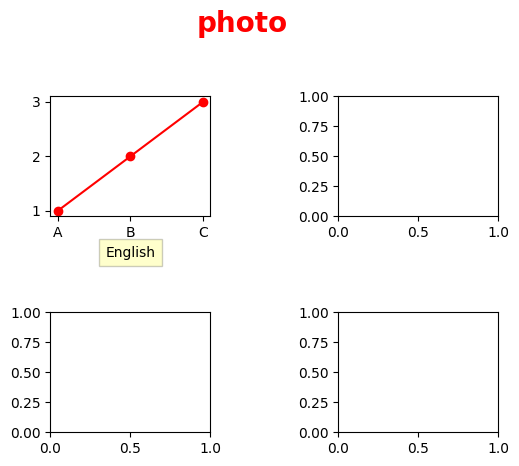

This figure's Python source:
import pandas as pd
import matplotlib.pyplot as plt
plt.rcParams['font.sans-serif'] = ['SimHei']
cloth = plt.figure()
plt.subplot(221)
plt.plot(['A', 'B', 'C'], [1, 2, 3], 'ro-')
# 添加轴标题 pad:框的大小
dic = dict(facecolor='yellow', pad=5, alpha=0.2)
plt.xlabel('English', bbox=dic)
# 设置标题 fontweight='bold' 加粗
plt.suptitle('photo', fontsize=20, fontweight='bold', color='r')
plt.subplots_adjust(left=0.2, top=0.8, wspace=0.8, hspace=0.8, bottom=0.1)
plt.subplot(222)
plt.subplot(223)
plt.subplot(224)
plt.show()